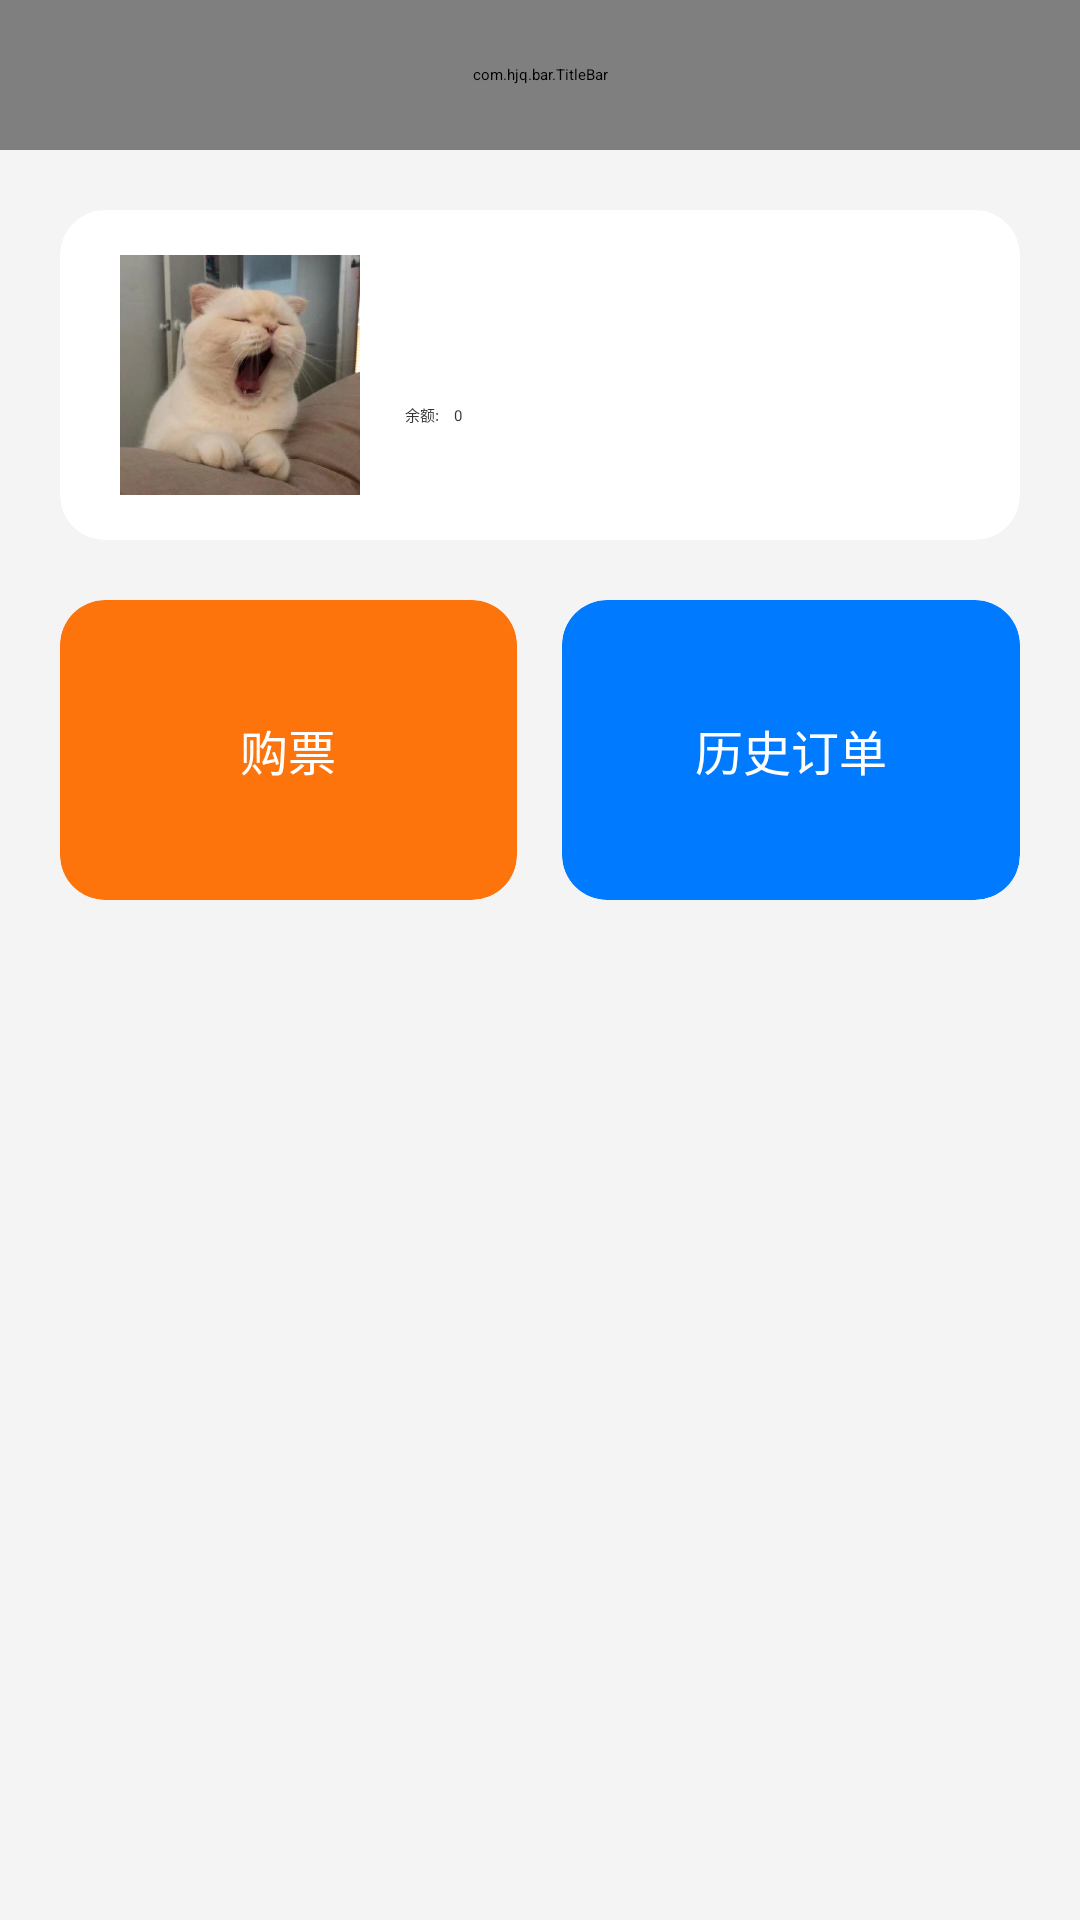

The Android layout XML behind this screen, and the referenced resources:
<!-- AndroidManifest.xml: application theme AppTheme -->
<!-- res/layout/activity_main.xml -->
<?xml version="1.0" encoding="utf-8"?>
<layout xmlns:android="http://schemas.android.com/apk/res/android"
    xmlns:tools="http://schemas.android.com/tools"
    xmlns:app="http://schemas.android.com/apk/res-auto">

    <data>

    </data>

    <LinearLayout
        android:layout_width="match_parent"
        android:layout_height="match_parent"
        tools:context=".ui.customer.MainActivity"
        android:orientation="vertical">

        <com.hjq.bar.TitleBar
            android:id="@+id/titlebar"
            android:layout_width="match_parent"
            android:layout_height="50dp"
            app:backButton="false"
            app:leftColor="@color/black"
            app:lineVisible="true"
            app:title="首页"
            app:rightIcon="@mipmap/icon_login_out"/>

        <androidx.cardview.widget.CardView
            android:layout_width="match_parent"
            android:layout_height="wrap_content"
            android:layout_margin="20dp"
            app:cardCornerRadius="15dp"
            app:cardBackgroundColor="@color/white"
            app:cardElevation="1dp">

            <LinearLayout
                android:layout_width="match_parent"
                android:layout_height="match_parent"
                android:orientation="horizontal">

                <ImageView
                    android:id="@+id/iv_avatar"
                    android:layout_width="80dp"
                    android:layout_height="80dp"
                    android:src="@drawable/icon_avatar"
                    android:layout_marginStart="20dp"
                    android:layout_marginTop="15dp"
                    android:layout_marginBottom="15dp" />

                <LinearLayout
                    android:layout_width="0dp"
                    android:layout_height="match_parent"
                    android:layout_weight="1"
                    android:orientation="vertical">

                    <TextView
                        android:id="@+id/tv_name"
                        android:layout_width="wrap_content"
                        android:layout_height="wrap_content"
                        android:layout_marginTop="20dp"
                        android:layout_marginStart="15dp"
                        android:textSize="18sp"
                        android:textColor="#333333"
                        android:text="" />

                    <LinearLayout
                        android:layout_width="match_parent"
                        android:layout_height="wrap_content"
                        android:orientation="horizontal"
                        android:layout_marginStart="15dp"
                        android:layout_marginTop="20dp">

                        <TextView
                            android:layout_width="wrap_content"
                            android:layout_height="wrap_content"
                            android:text="余额:" />

                        <TextView
                            android:id="@+id/tv_balance"
                            android:layout_width="wrap_content"
                            android:layout_height="wrap_content"
                            android:layout_marginStart="5dp"
                            android:text="0" />

                    </LinearLayout>

                </LinearLayout>

                <TextView
                    android:id="@+id/tv_pay"
                    android:layout_width="wrap_content"
                    android:layout_height="wrap_content"
                    android:background="@drawable/bg_pay"
                    android:paddingStart="15dp"
                    android:paddingEnd="15dp"
                    android:paddingTop="5dp"
                    android:paddingBottom="5dp"
                    android:textColor="@color/white"
                    android:layout_gravity="center_vertical"
                    android:layout_marginEnd="20dp"
                    android:text="充值"/>

            </LinearLayout>

        </androidx.cardview.widget.CardView>

        <LinearLayout
            android:layout_width="match_parent"
            android:layout_height="wrap_content"
            android:orientation="horizontal"
            android:layout_marginStart="20dp"
            android:layout_marginEnd="20dp">

            <androidx.cardview.widget.CardView
                android:layout_width="0dp"
                android:layout_height="wrap_content"
                android:layout_weight="1"
                app:cardBackgroundColor="@color/colorAccent"
                app:cardCornerRadius="15dp"
                app:cardElevation="1dp">

                <RelativeLayout
                    android:id="@+id/btn_buy_ticket"
                    android:layout_width="match_parent"
                    android:layout_height="100dp"
                    android:orientation="horizontal">

                    <TextView
                        android:layout_width="wrap_content"
                        android:layout_height="wrap_content"
                        android:layout_centerInParent="true"
                        android:textSize="16sp"
                        android:textColor="@color/white"
                        android:text="购票"/>

                </RelativeLayout>

            </androidx.cardview.widget.CardView>

            <View
                android:layout_width="15dp"
                android:layout_height="match_parent"/>

            <androidx.cardview.widget.CardView
                android:layout_width="0dp"
                android:layout_height="wrap_content"
                android:layout_weight="1"
                app:cardBackgroundColor="@color/colorConfirm"
                app:cardCornerRadius="15dp"
                app:cardElevation="1dp">

                <RelativeLayout
                    android:id="@+id/btn_order_manager"
                    android:layout_width="match_parent"
                    android:layout_height="100dp"
                    android:orientation="horizontal">

                    <TextView
                        android:layout_width="wrap_content"
                        android:layout_height="wrap_content"
                        android:layout_centerInParent="true"
                        android:textSize="16sp"
                        android:textColor="@color/white"
                        android:text="历史订单"/>

                </RelativeLayout>

            </androidx.cardview.widget.CardView>
        </LinearLayout>


    </LinearLayout>
</layout>
<!-- resources referenced by this layout -->
<resources>
  <color name="black">#FF000000</color>
  <color name="colorAccent">#FD740C</color>
  <color name="colorConfirm">#007AFF</color>
  <color name="white">#FFFFFFFF</color>
  <!-- drawable icon_avatar: png bitmap (drawable, 256528 bytes) -->
  <!-- mipmap icon_login_out: png bitmap (mipmap-xxhdpi, 762 bytes) -->
  <style name="AppTheme" parent="QMUI.Compat.NoActionBar">
          
          <item name="android:windowBackground">@color/windowBackground</item>
          
          <item name="colorPrimary">@color/colorPrimary</item>
          
          <item name="colorPrimaryDark">@color/colorPrimaryDark</item>
          
          <item name="colorAccent">@color/colorAccent</item>
          
          <item name="android:textColor">@color/textColor</item>
          
          <item name="android:textColorHint">@color/textColorHint</item>
          
          <item name="windowActionModeOverlay">true</item>
          <item name="android:windowContentOverlay">@null</item>
          
          <item name="actionModeBackground">@color/colorPrimary</item>
          
          <item name="android:textAllCaps">false</item>
          
          
          
          <item name="android:overScrollMode">never</item>
      </style>
  <color name="windowBackground">#F4F4F4</color>
  <color name="colorPrimary">@color/white</color>
  <color name="colorPrimaryDark">@color/black</color>
  <color name="textColor">#333333</color>
  <color name="textColorHint">#757575</color>
</resources>
